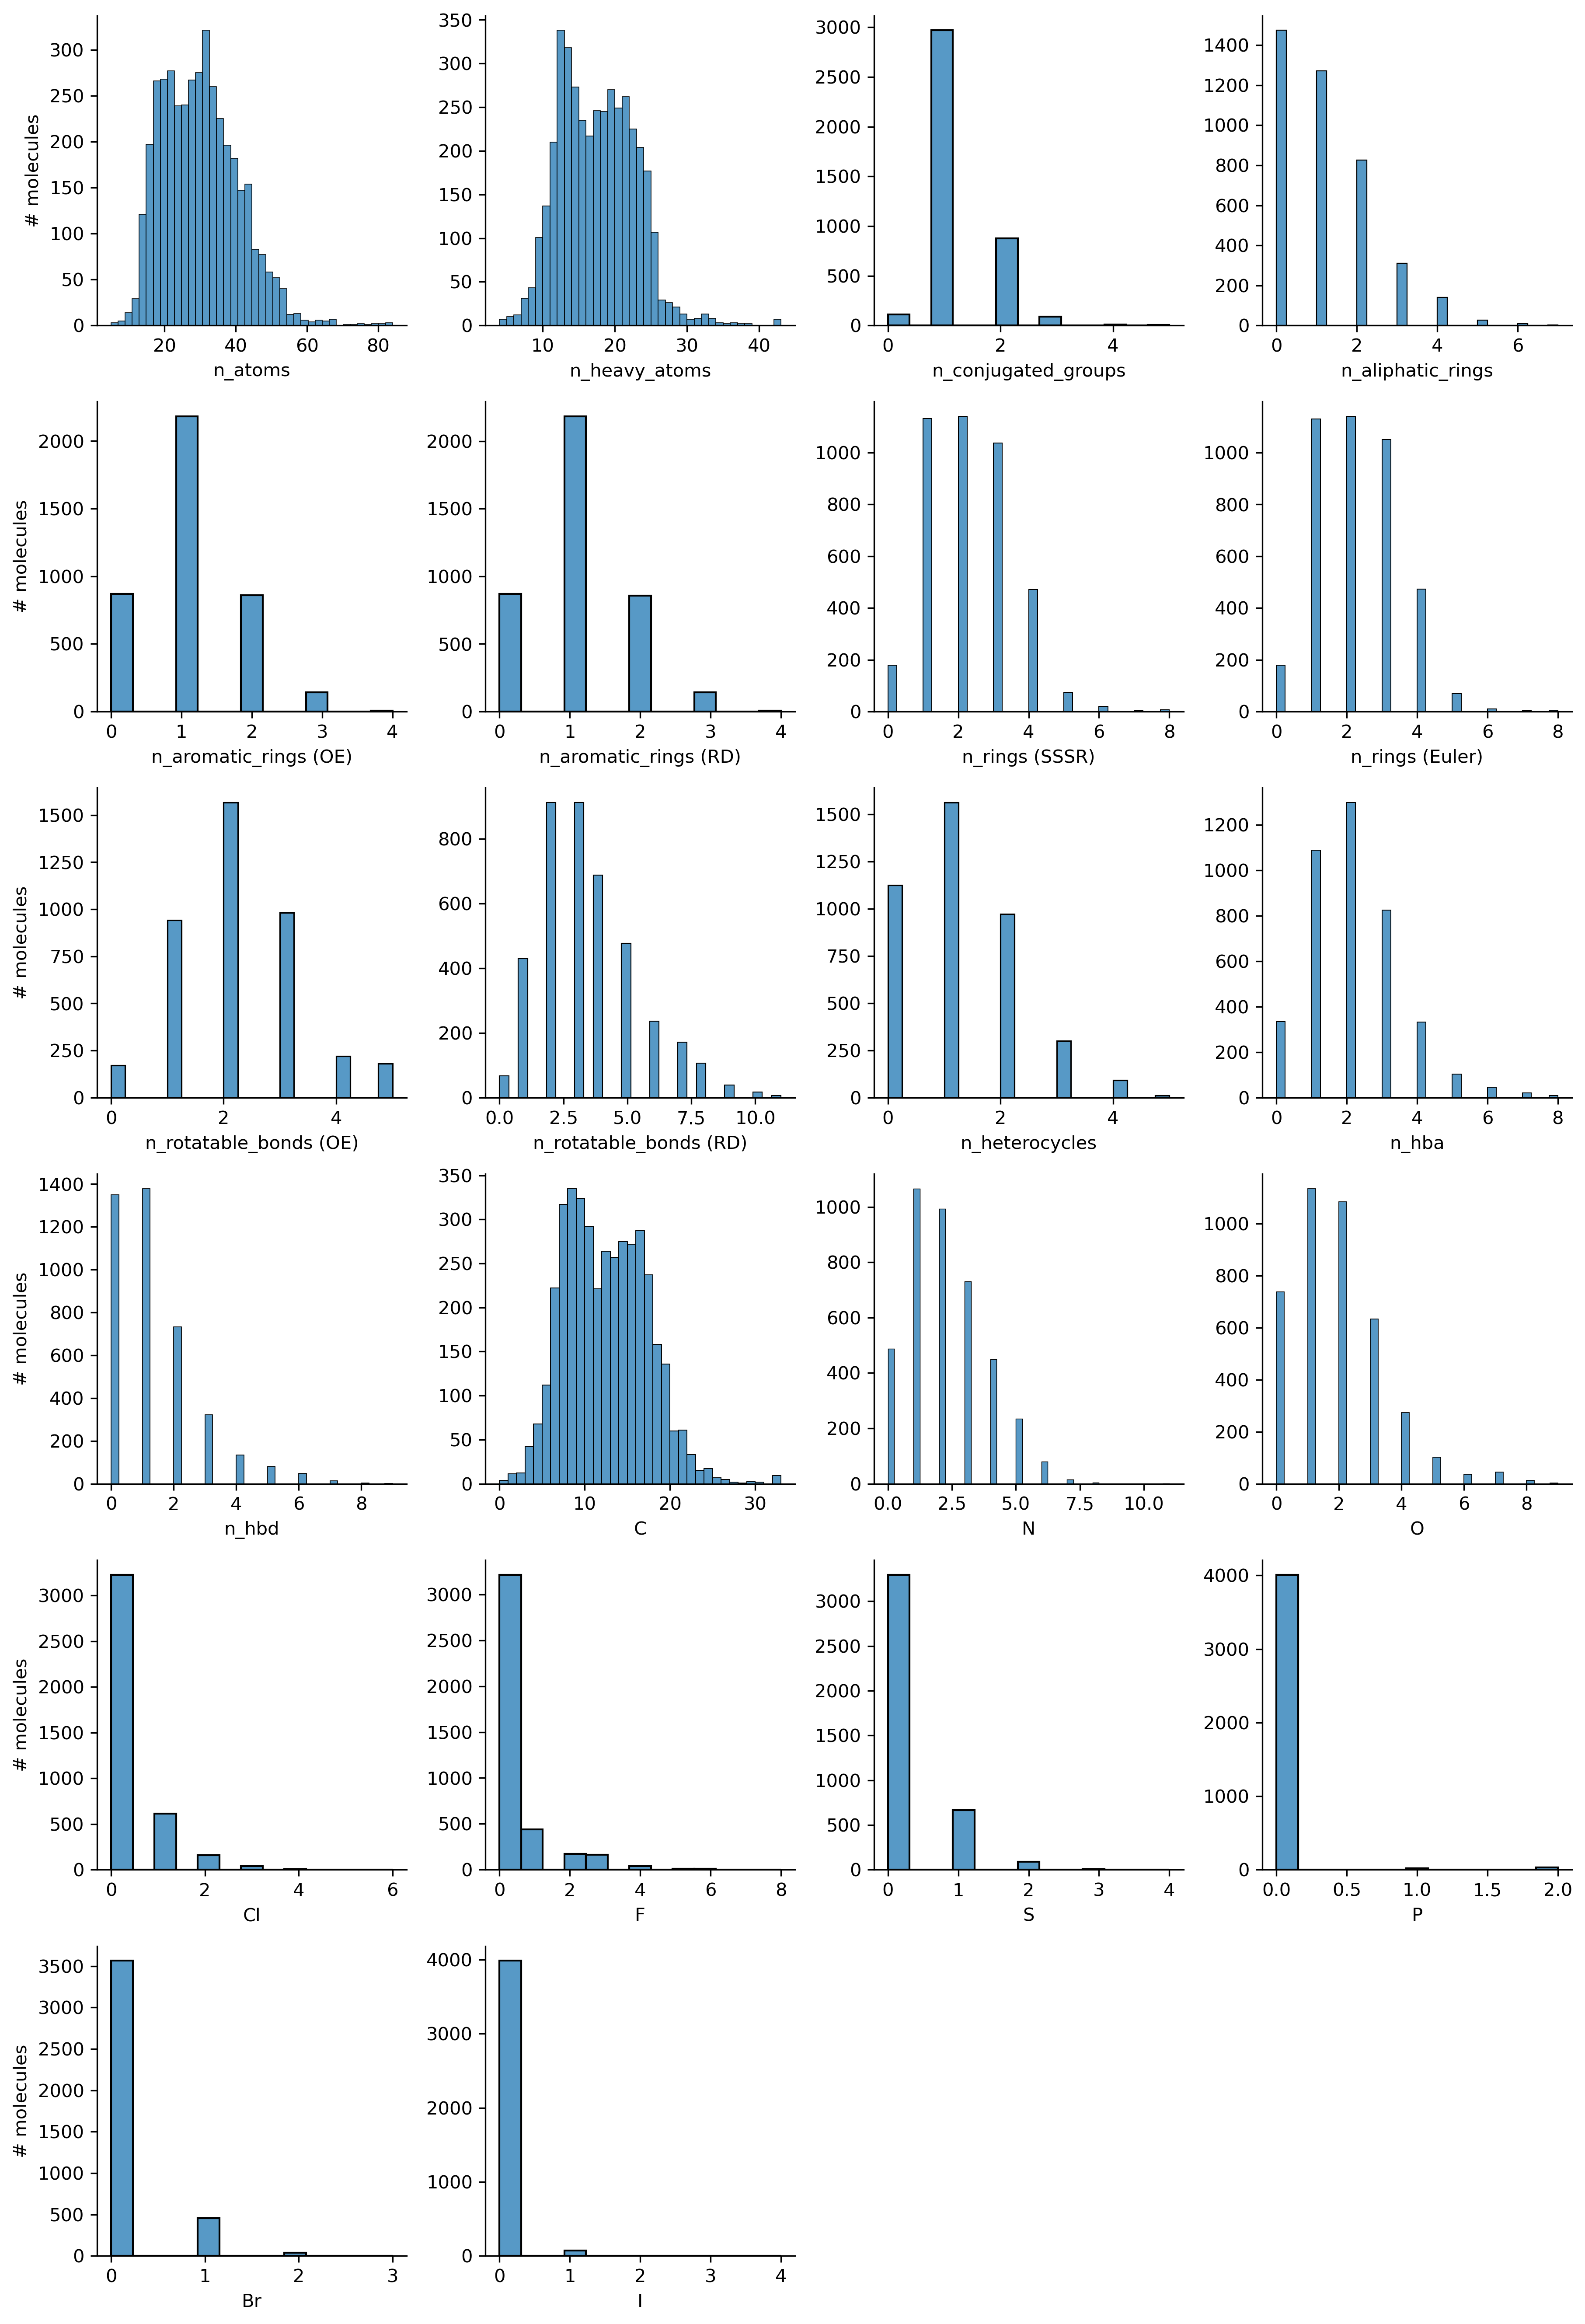

Values plotted in this chart, from the file beside it:
, SMILES, n_atoms, n_heavy_atoms, n_conjugated_groups, n_aliphatic_rings, n_aromatic_rings (OE), n_aromatic_rings (RD), n_rings (SSSR), n_rings (Euler), n_rotatable_bonds (OE), n_rotatable_bonds (RD), n_heterocycles, n_hba, n_hbd, C, N, O, Cl, F, S, P, Br, I
0, C#CCNC(=O)c1ccc2c(c1)CCCC2, 31, 16, 1, 1, 1, 1, 2, 2, 2, 2, 0, 1, 1, 14, 1, 1, 0, 0, 0, 0, 0, 0
1, C#CCN[C@@H]1CCc2c1cccc2, 26, 13, 1, 1, 1, 1, 2, 2, 2, 2, 0, 1, 1, 12, 1, 0, 0, 0, 0, 0, 0, 0
2, C#CC[NH2+][C@@H]1CCc2c1cccc2, 27, 13, 1, 1, 1, 1, 2, 2, 2, 2, 0, 0, 2, 12, 1, 0, 0, 0, 0, 0, 0, 0
3, C#Cc1cccc(c1)NC(=O)N2CCc3ccccc3C2, 37, 21, 2, 1, 2, 2, 3, 3, 1, 1, 1, 1, 1, 18, 2, 1, 0, 0, 0, 0, 0, 0
4, C#Cc1cccc(c1)NC(=O)c2cc(c(nc2)Cl)Cl, 27, 19, 1, 0, 2, 2, 2, 2, 2, 2, 1, 2, 1, 14, 2, 1, 2, 0, 0, 0, 0, 0
5, C#Cc1cccc(c1)NC(=O)c2cccc(c2)F, 28, 18, 1, 0, 2, 2, 2, 2, 2, 2, 0, 1, 1, 15, 1, 1, 0, 1, 0, 0, 0, 0
6, C#Cc1cccc(c1)NC(=O)c2ccnc(c2)Cl, 27, 18, 1, 0, 2, 2, 2, 2, 2, 2, 1, 2, 1, 14, 2, 1, 1, 0, 0, 0, 0, 0
7, C(=C(/C(Cl)(Cl)Cl)\Cl)\Cl, 9, 8, 0, 0, 0, 0, 0, 0, 1, 0, 0, 0, 0, 3, 0, 0, 5, 0, 0, 0, 0, 0
8, C(=N\O)\c1c(nc(s1)Cl)Cl, 12, 10, 1, 1, 0, 0, 1, 1, 1, 2, 1, 1, 1, 4, 2, 1, 2, 0, 1, 0, 0, 0
9, C(=O)(N)N, 8, 4, 1, 0, 0, 0, 0, 0, 0, 0, 0, 1, 4, 1, 2, 1, 0, 0, 0, 0, 0, 0
10, C(=O)(N)NO, 9, 5, 1, 0, 0, 0, 0, 0, 0, 1, 0, 2, 4, 1, 2, 2, 0, 0, 0, 0, 0, 0
11, C(=O)(O)O, 6, 4, 1, 0, 0, 0, 0, 0, 0, 0, 0, 1, 2, 1, 0, 3, 0, 0, 0, 0, 0, 0
12, C(=O)(O)[O-], 5, 4, 1, 0, 0, 0, 0, 0, 0, 0, 0, 2, 1, 1, 0, 3, 0, 0, 0, 0, 0, 0
13, C(=O)([O-])P(=O)([O-])[O-], 7, 7, 1, 0, 0, 0, 0, 0, 0, 1, 0, 5, 0, 1, 0, 5, 0, 0, 0, 1, 0, 0
14, C(=O)([O-])[P@@](=O)(O)[O-], 8, 7, 1, 0, 0, 0, 0, 0, 0, 2, 0, 4, 1, 1, 0, 5, 0, 0, 0, 1, 0, 0
15, C(=O)([O-])[P@](=O)(O)[O-], 8, 7, 1, 0, 0, 0, 0, 0, 0, 2, 0, 4, 1, 1, 0, 5, 0, 0, 0, 1, 0, 0
16, C(=[NH2+])(N)N, 10, 4, 1, 0, 0, 0, 0, 0, 0, 0, 0, 0, 6, 1, 3, 0, 0, 0, 0, 0, 0, 0
17, C(C(=O)O)N1C(=O)C(=C(C1=O)Cl)Cl, 16, 13, 2, 1, 0, 0, 1, 1, 2, 2, 1, 3, 1, 6, 1, 4, 2, 0, 0, 0, 0, 0
18, C(C(=O)[O-])C(CC(=O)[O-])(C(=O)[O-])O, 18, 13, 3, 0, 0, 0, 0, 0, 5, 6, 0, 7, 1, 6, 0, 7, 0, 0, 0, 0, 0, 0
19, C(C(=O)[O-])O, 8, 5, 1, 0, 0, 0, 0, 0, 1, 2, 0, 3, 1, 2, 0, 3, 0, 0, 0, 0, 0, 0
20, C(C(=S)N)N, 11, 5, 1, 0, 0, 0, 0, 0, 1, 2, 0, 2, 4, 2, 2, 0, 0, 0, 1, 0, 0, 0
21, C(C(CO)(CO)N)O, 19, 8, 0, 0, 0, 0, 0, 0, 3, 7, 0, 4, 5, 4, 1, 3, 0, 0, 0, 0, 0, 0
22, C(C(CO)(CO)[NH3+])O, 20, 8, 0, 0, 0, 0, 0, 0, 3, 7, 0, 3, 6, 4, 1, 3, 0, 0, 0, 0, 0, 0
23, C(C(CO)O)O, 14, 6, 0, 0, 0, 0, 0, 0, 2, 5, 0, 3, 3, 3, 0, 3, 0, 0, 0, 0, 0, 0
24, C(C(F)(F)F)(C(F)(F)F)(F)F, 11, 11, 0, 0, 0, 0, 0, 0, 2, 0, 0, 0, 0, 3, 0, 0, 0, 8, 0, 0, 0, 0
25, C(CC(=O)N)[C@@H](C(=O)O)N, 20, 10, 2, 0, 0, 0, 0, 0, 4, 5, 0, 3, 5, 5, 2, 3, 0, 0, 0, 0, 0, 0
26, C(CC(=O)N)[C@@H](C(=O)[O-])[NH3+], 20, 10, 2, 0, 0, 0, 0, 0, 4, 5, 0, 3, 5, 5, 2, 3, 0, 0, 0, 0, 0, 0
27, C(CC(=O)O)C(=O)CN, 18, 9, 1, 0, 0, 0, 0, 0, 4, 5, 0, 3, 3, 5, 1, 3, 0, 0, 0, 0, 0, 0
28, C(CC(=O)O)[C@@H](C(=O)[O-])N, 18, 10, 2, 0, 0, 0, 0, 0, 4, 5, 0, 4, 3, 5, 1, 4, 0, 0, 0, 0, 0, 0
29, C(CC(=O)O)c1[nH]nc(n1)S, 18, 11, 2, 1, 0, 0, 1, 1, 3, 3, 1, 2, 3, 5, 3, 2, 0, 0, 1, 0, 0, 0
30, C(CC(=O)[O-])C(=O)CN, 17, 9, 1, 0, 0, 0, 0, 0, 4, 5, 0, 4, 2, 5, 1, 3, 0, 0, 0, 0, 0, 0
31, C(CC(=O)[O-])C(=O)C[NH3+], 18, 9, 1, 0, 0, 0, 0, 0, 4, 5, 0, 3, 3, 5, 1, 3, 0, 0, 0, 0, 0, 0
32, C(CC(=O)[O-])CO, 14, 7, 1, 0, 0, 0, 0, 0, 3, 4, 0, 3, 1, 4, 0, 3, 0, 0, 0, 0, 0, 0
33, C(CC(=O)[O-])[C@@H](C(=O)O)N, 18, 10, 2, 0, 0, 0, 0, 0, 4, 5, 0, 4, 3, 5, 1, 4, 0, 0, 0, 0, 0, 0
34, C(CC(=O)[O-])[C@@H](C(=O)[O-])[NH3+], 18, 10, 2, 0, 0, 0, 0, 0, 4, 5, 0, 4, 3, 5, 1, 4, 0, 0, 0, 0, 0, 0
35, C(CC(O)([P@@](=O)(O)[O-])[P@](=O)(O)[O-]…, 26, 14, 0, 0, 0, 0, 0, 0, 5, 9, 0, 5, 6, 4, 1, 7, 0, 0, 0, 2, 0, 0
36, C(CCC(=O)O)CCN, 22, 9, 1, 0, 0, 0, 0, 0, 5, 6, 0, 2, 3, 6, 1, 2, 0, 0, 0, 0, 0, 0
37, C(CCC(=O)[O-])CC[NH3+], 22, 9, 1, 0, 0, 0, 0, 0, 5, 6, 0, 2, 3, 6, 1, 2, 0, 0, 0, 0, 0, 0
38, C(CCC(=[OH+])[O-])CCN, 22, 9, 1, 0, 0, 0, 0, 0, 5, 6, 0, 2, 3, 6, 1, 2, 0, 0, 0, 0, 0, 0
39, C(CC[NH3+])C[C@@H](C(=O)O)N, 25, 10, 1, 0, 0, 0, 0, 0, 5, 7, 0, 2, 6, 6, 2, 2, 0, 0, 0, 0, 0, 0
40, C(CC[NH3+])C[C@@H](C(=O)[O-])[NH3+], 25, 10, 1, 0, 0, 0, 0, 0, 5, 7, 0, 2, 6, 6, 2, 2, 0, 0, 0, 0, 0, 0
41, C(CN)[C@@](O)(P(=[OH+])([O-])[O-])P(=O)(…, 21, 13, 0, 0, 0, 0, 0, 0, 4, 6, 0, 7, 4, 3, 1, 7, 0, 0, 0, 2, 0, 0
42, C(CN)[C@@](O)([P@@](=O)(O)[O-])P(=O)(O)O, 23, 13, 0, 0, 0, 0, 0, 0, 4, 9, 0, 5, 6, 3, 1, 7, 0, 0, 0, 2, 0, 0
43, C(CN)[C@@](O)([P@@](=[OH+])(O)[O-])[P@](…, 23, 13, 0, 0, 0, 0, 0, 0, 4, 8, 0, 5, 6, 3, 1, 7, 0, 0, 0, 2, 0, 0
44, C(CN)[C@@](O)([P@](=O)(O)[O-])P(=O)(O)O, 23, 13, 0, 0, 0, 0, 0, 0, 4, 9, 0, 5, 6, 3, 1, 7, 0, 0, 0, 2, 0, 0
45, C(CN)[C@@](O)([P@](=[OH+])(O)[O-])[P@](=…, 23, 13, 0, 0, 0, 0, 0, 0, 4, 8, 0, 5, 6, 3, 1, 7, 0, 0, 0, 2, 0, 0
46, C(CN)[C@](O)([P@](=O)(O)[O-])P(=O)(O)O, 23, 13, 0, 0, 0, 0, 0, 0, 4, 9, 0, 5, 6, 3, 1, 7, 0, 0, 0, 2, 0, 0
47, C(CN)[C@](O)([P@](=O)(O)[O-])P(=O)([O-])…, 21, 13, 0, 0, 0, 0, 0, 0, 4, 7, 0, 7, 4, 3, 1, 7, 0, 0, 0, 2, 0, 0
48, C(CN)[C@](O)([P@](=[OH+])(O)[O-])[P@@](=…, 23, 13, 0, 0, 0, 0, 0, 0, 4, 8, 0, 5, 6, 3, 1, 7, 0, 0, 0, 2, 0, 0
49, C(CN)[C@](O)([P@](=[OH+])(O)[O-])[P@](=O…, 23, 13, 0, 0, 0, 0, 0, 0, 4, 8, 0, 5, 6, 3, 1, 7, 0, 0, 0, 2, 0, 0
50, C(CS(=O)(=O)[O-])S, 12, 7, 0, 0, 0, 0, 0, 0, 2, 3, 0, 3, 1, 2, 0, 3, 0, 0, 2, 0, 0, 0
51, C(CS(=O)(=O)[O-])[NH3+], 14, 7, 0, 0, 0, 0, 0, 0, 2, 3, 0, 3, 3, 2, 1, 3, 0, 0, 1, 0, 0, 0
52, C(CS)[NH3+], 12, 4, 0, 0, 0, 0, 0, 0, 1, 3, 0, 0, 4, 2, 1, 0, 0, 0, 1, 0, 0, 0
53, C(C[C@@H](C(=O)O)N)CNC(=[NH2+])N, 27, 12, 2, 0, 0, 0, 0, 0, 5, 6, 0, 2, 8, 6, 4, 2, 0, 0, 0, 0, 0, 0
54, C(C[C@@H](C(=O)[O-])[NH3+])CNC(=[NH2+])N, 27, 12, 2, 0, 0, 0, 0, 0, 5, 6, 0, 2, 8, 6, 4, 2, 0, 0, 0, 0, 0, 0
55, C(C[C@@](C(F)F)(C(=O)O)N)CN, 24, 12, 1, 0, 0, 0, 0, 0, 5, 7, 0, 3, 5, 6, 2, 2, 0, 2, 0, 0, 0, 0
56, C(C[C@@](C(F)F)(C(=O)O)N)C[NH3+], 25, 12, 1, 0, 0, 0, 0, 0, 5, 7, 0, 2, 6, 6, 2, 2, 0, 2, 0, 0, 0, 0
57, C(C[C@@](C(F)F)(C(=O)[O-])N)C[NH3+], 24, 12, 1, 0, 0, 0, 0, 0, 5, 7, 0, 3, 5, 6, 2, 2, 0, 2, 0, 0, 0, 0
58, C(C[C@@](C(F)F)(C(=O)[O-])[NH3+])C[NH3+], 25, 12, 1, 0, 0, 0, 0, 0, 5, 7, 0, 2, 6, 6, 2, 2, 0, 2, 0, 0, 0, 0
59, C(C[C@@](O)([P@@](=O)(O)[O-])P(=O)(O)O)C…, 26, 14, 0, 0, 0, 0, 0, 0, 5, 10, 0, 5, 6, 4, 1, 7, 0, 0, 0, 2, 0, 0
... 4,001 more rows
